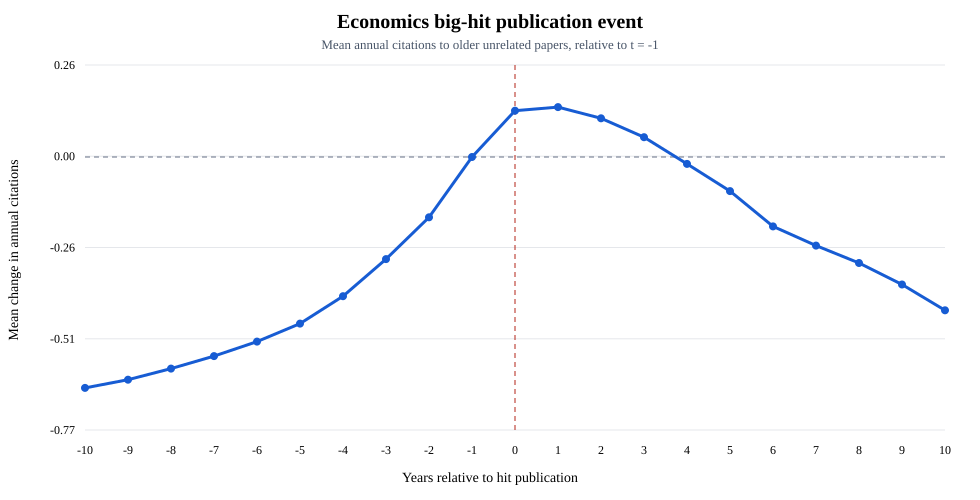

The file beside this chart, header and first rows:
event_time, observations, authors, mean_citations, mean_change_from_t_minus_1, share_with_positive_citations
-10, 75882, 11155, 0.1281, -0.6527, 0.04784
-9, 75882, 11155, 0.1512, -0.6297, 0.0571
-8, 75882, 11155, 0.1828, -0.598, 0.06712
-7, 75882, 11155, 0.2179, -0.563, 0.08026
-6, 75882, 11155, 0.259, -0.5219, 0.09454
-5, 75882, 11155, 0.3097, -0.4711, 0.1125
-4, 75882, 11155, 0.3872, -0.3937, 0.1331
-3, 75882, 11155, 0.4923, -0.2885, 0.1611
-2, 75882, 11155, 0.6104, -0.1704, 0.1977
-1, 75882, 11155, 0.7808, 0.0, 0.2399
0, 75882, 11155, 0.9117, 0.1309, 0.258
1, 75882, 11155, 0.9218, 0.141, 0.2558
2, 75882, 11155, 0.8901, 0.1093, 0.2468
3, 75882, 11155, 0.8366, 0.0558, 0.2332
4, 75882, 11155, 0.7613, -0.01954, 0.214
5, 75882, 11155, 0.6844, -0.09641, 0.1913
6, 75882, 11155, 0.5845, -0.1963, 0.1671
7, 75882, 11155, 0.5304, -0.2504, 0.15
8, 75882, 11155, 0.481, -0.2998, 0.1347
9, 75882, 11155, 0.4203, -0.3605, 0.1206
10, 75882, 11155, 0.3476, -0.4333, 0.107
